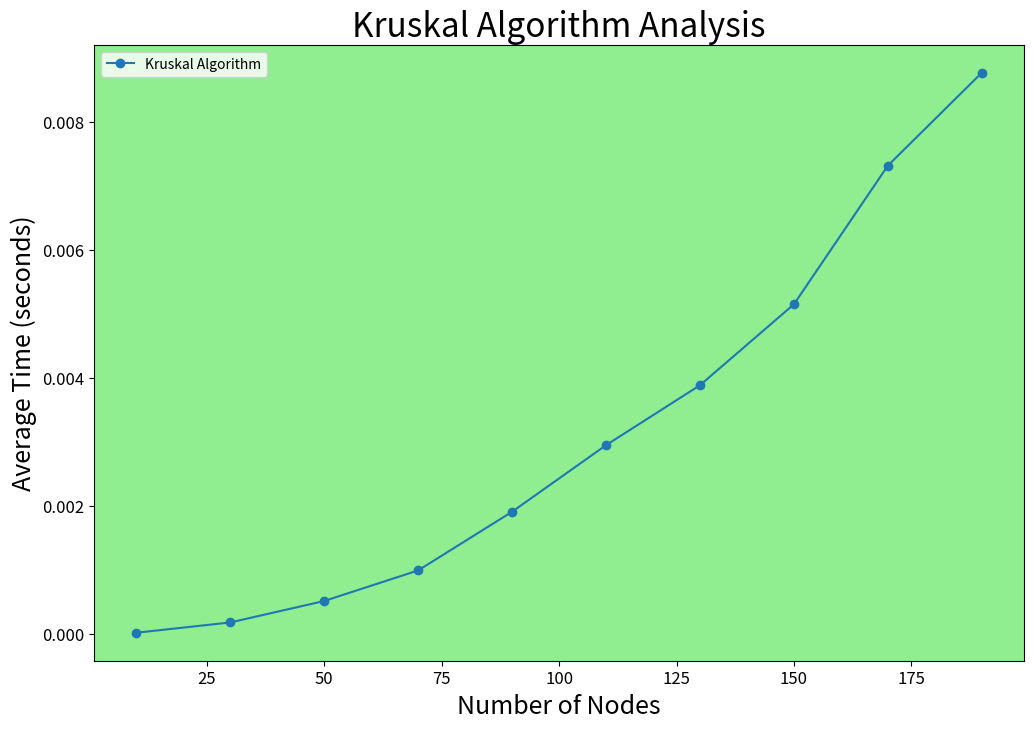

Source code (Python):
import time
import random
import matplotlib.pyplot as plt

def find(parent, u):
    if parent[u] != u:
        parent[u] = find(parent, parent[u])
    return parent[u]

def union(parent, rank, u, v):
    root_u = find(parent, u)
    root_v = find(parent, v)
    if root_u != root_v:
        if rank[root_u] > rank[root_v]:
            parent[root_v] = root_u
        elif rank[root_u] < rank[root_v]:
            parent[root_u] = root_v
        else:
            parent[root_v] = root_u
            rank[root_u] += 1

def kruskal_algorithm(graph, num_nodes):
    edges = []
    for u in range(num_nodes):
        for v, weight in graph[u]:
            edges.append((weight, u, v))
    edges.sort()
    
    parent = list(range(num_nodes))
    rank = [0] * num_nodes
    mst = []
    
    for weight, u, v in edges:
        if find(parent, u) != find(parent, v):
            union(parent, rank, u, v)
            mst.append((u, v, weight))
    
    return mst

def mean_time(num_nodes, edge_prob, iterations):
    total_time = 0.0
    for _ in range(iterations):
        graph = generate_random_graph(num_nodes, edge_prob)
        start_time = time.perf_counter()
        kruskal_algorithm(graph, num_nodes)
        end_time = time.perf_counter()
        time_elapsed = end_time - start_time
        total_time += time_elapsed
    return total_time / iterations

def generate_random_graph(num_nodes, edge_prob):
    graph = [[] for _ in range(num_nodes)]
    for u in range(num_nodes):
        for v in range(u + 1, num_nodes):
            if random.random() < edge_prob:
                weight = random.randint(1, 10)
                graph[u].append((v, weight))
                graph[v].append((u, weight))
    return graph

def plot_algo(x_axis, data_algo, filename):
    fig, ax = plt.subplots(figsize=(12,8))
    ax.plot(x_axis, data_algo, marker='o', label='Kruskal Algorithm')
    ax.set_facecolor('lightgreen')
    ax.set_title('Kruskal Algorithm Analysis', fontsize=24)
    ax.set_xlabel('Number of Nodes', fontsize=18)
    ax.set_ylabel('Average Time (seconds)', fontsize=18)
    ax.tick_params(axis='x', labelsize=12)
    ax.tick_params(axis='y', labelsize=12)
    ax.legend()
    plt.savefig(filename)
    plt.show()

def main():
    kruskal_times = []
    n_vals = list(range(10, 200, 20))
    edge_prob = 0.5
    iterations = 10
    for n in n_vals:
        kruskal_times.append(mean_time(n, edge_prob, iterations))

    plot_algo(n_vals, kruskal_times, 'kruskal_analysis.png')

if __name__ == "__main__":
    main()
